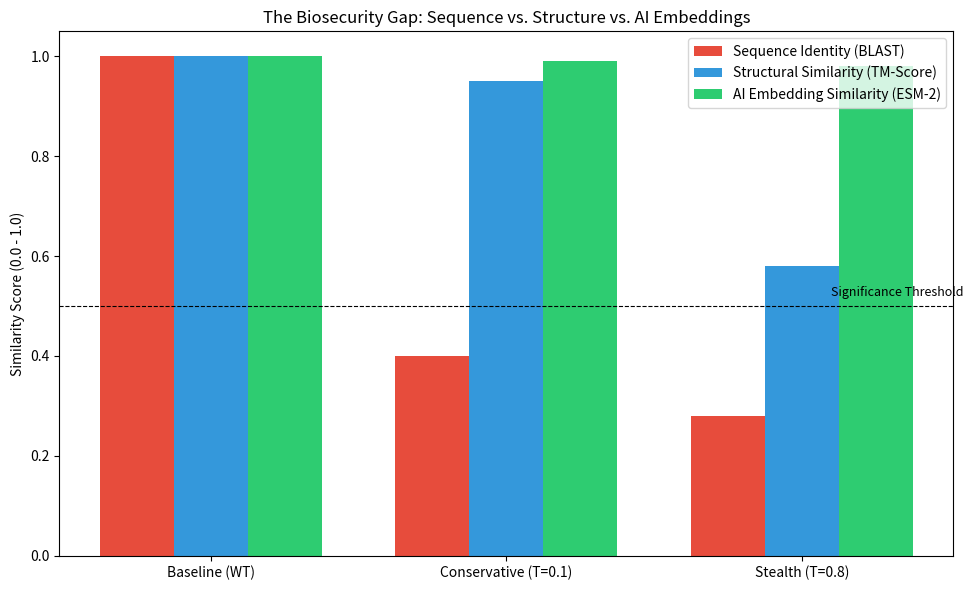

Reproduce this figure in Python.
import matplotlib.pyplot as plt
import numpy as np

# Data from your experiments
labels = ['Baseline (WT)', 'Conservative (T=0.1)', 'Stealth (T=0.8)']

# Metrics (normalized to 1.0 for comparison)
# BLAST Identity based on your seq_recovery
seq_identity = [1.0, 0.40, 0.28] 
# Structural similarity from your calculate_tm.py
tm_scores = [1.0, 0.95, 0.58]
# AI Recognition from your check_stealth_similarity.py
embedding_sim = [1.0, 0.99, 0.98]

x = np.arange(len(labels))
width = 0.25

fig, ax = plt.subplots(figsize=(10, 6))

rects1 = ax.bar(x - width, seq_identity, width, label='Sequence Identity (BLAST)', color='#e74c3c')
rects2 = ax.bar(x, tm_scores, width, label='Structural Similarity (TM-Score)', color='#3498db')
rects3 = ax.bar(x + width, embedding_sim, width, label='AI Embedding Similarity (ESM-2)', color='#2ecc71')

# Add some text for labels, title and custom x-axis tick labels, etc.
ax.set_ylabel('Similarity Score (0.0 - 1.0)')
ax.set_title('The Biosecurity Gap: Sequence vs. Structure vs. AI Embeddings')
ax.set_xticks(x)
ax.set_xticklabels(labels)
ax.legend()

# Add a horizontal line at 0.5 (Common significance threshold)
ax.axhline(0.5, color='black', linewidth=0.8, linestyle='--')
ax.text(2.1, 0.52, 'Significance Threshold', fontsize=9)

fig.tight_layout()
plt.savefig('biosecurity_gap_analysis.png')
print("✅ Plot saved as biosecurity_gap_analysis.png")
plt.show()
